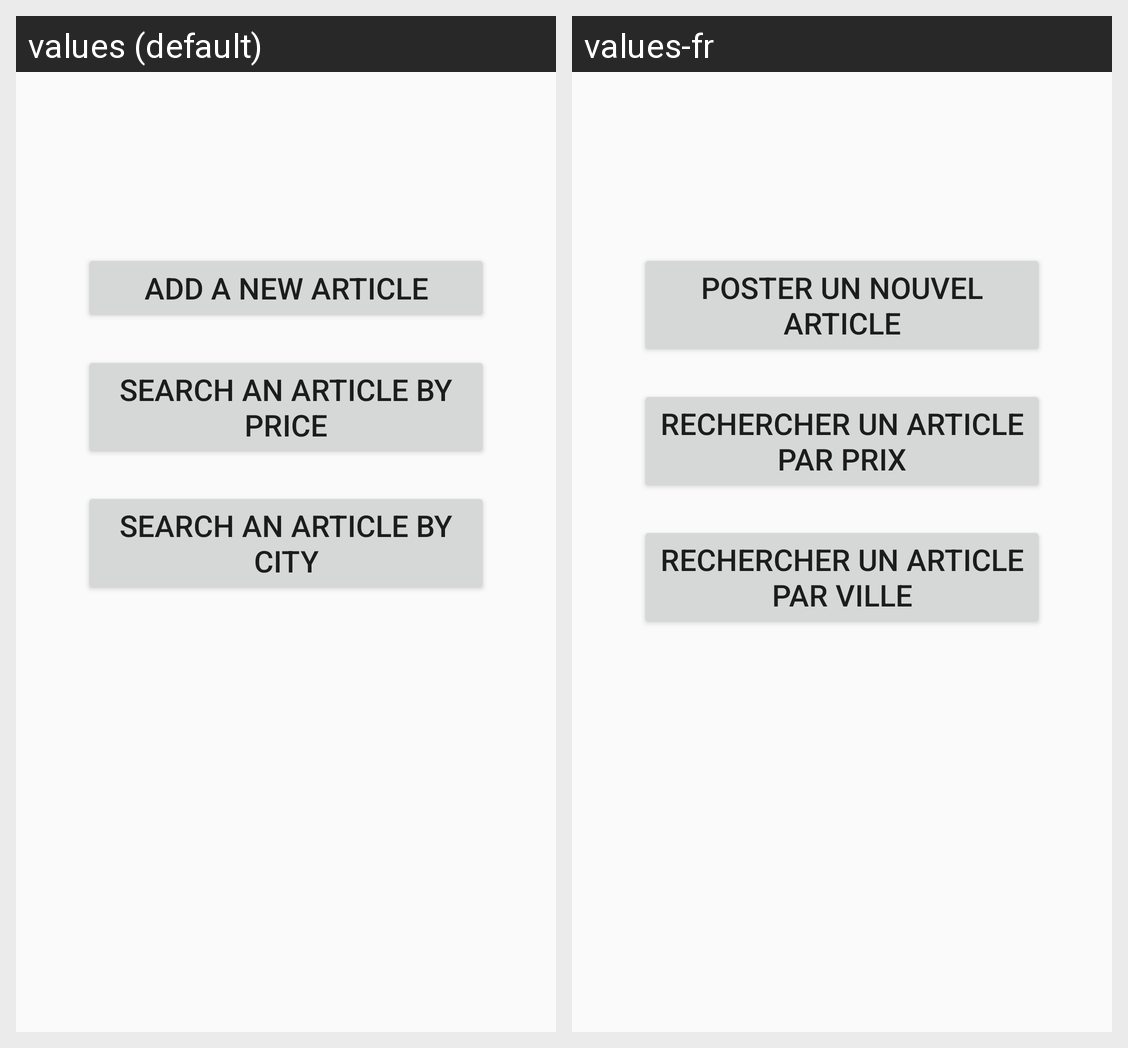

For this localized Android screen grid, give each drawn string resource with its value in every locale shown.
Android screen res/layout/activity_acceuil.xml rendered under 2 locales, left to right: values (default), values-fr. Device: Nexus 5 (rendered at 1080×1920; each locale shown at half size, 540×960, under a caption strip naming it); theme AppTheme.
Strings drawn on this screen, with the default value and each locale's value (text and hints the layout hard-codes, and strings that could not be matched under every locale, appear in the picture but are not listed):

ajoutArticle
  values: Add a new article
  values-fr: Poster un nouvel article

recherchePrix
  values: Search an article by price
  values-fr: Rechercher un article par prix

rechercheVille
  values: Search an article by city
  values-fr: Rechercher un article par ville
